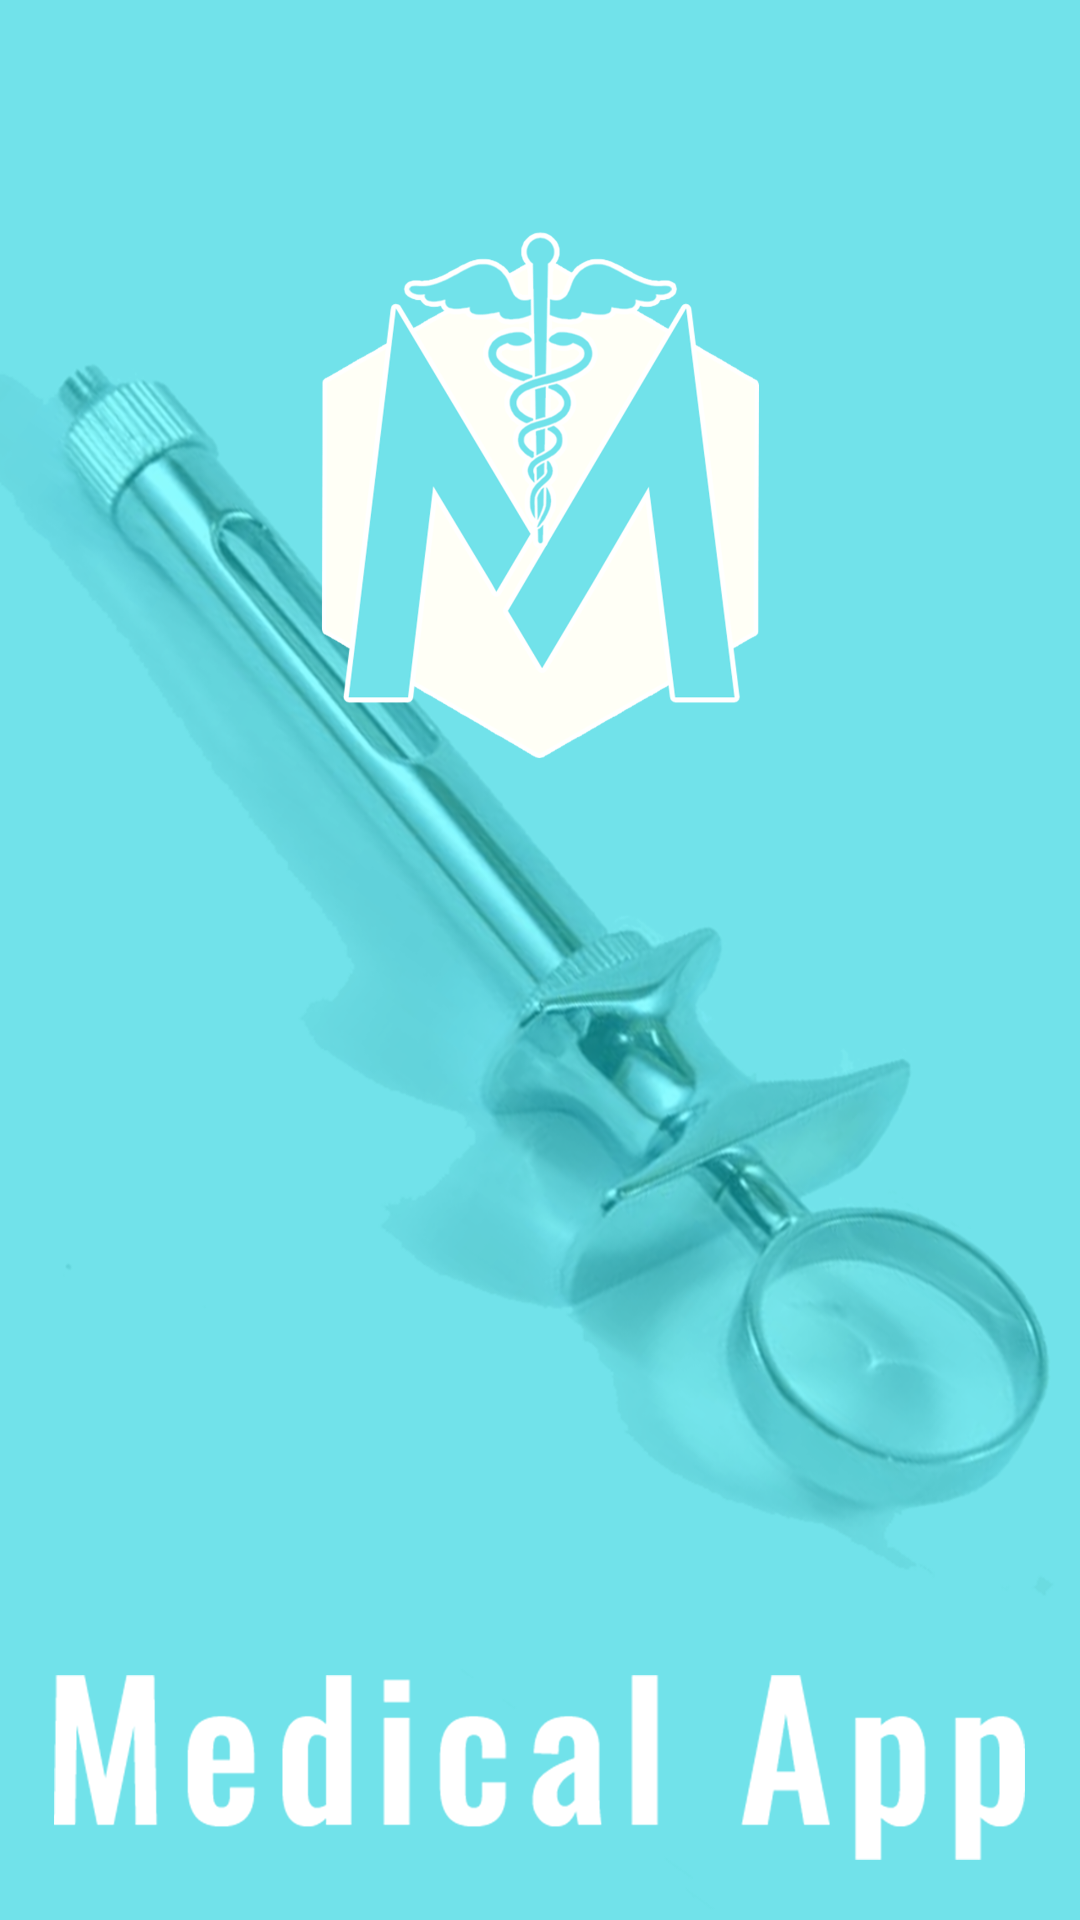

Layout XML and referenced resources for this Android screen:
<!-- AndroidManifest.xml: activity theme AppTheme.NoActionBar -->
<!-- res/layout/activity_splash.xml -->
<?xml version="1.0" encoding="utf-8"?>
<LinearLayout xmlns:android="http://schemas.android.com/apk/res/android"
    android:layout_width="match_parent"
    android:layout_height="match_parent"
    android:background="@drawable/background"
    android:orientation="vertical">

    <RelativeLayout
        android:layout_width="match_parent"
        android:layout_height="match_parent">

        <ImageView
            android:id="@+id/iv_logo"
            android:layout_width="180dp"
            android:layout_height="180dp"
            android:layout_centerHorizontal="true"
            android:layout_marginTop="75dp"
            android:background="@drawable/ic_logo" />

        <Button
            android:id="@+id/btn_image"
            android:layout_width="match_parent"
            android:layout_height="wrap_content"
            android:gravity="center"
            android:text="image"
            android:visibility="gone" />

        <ImageView
            android:layout_width="wrap_content"
            android:layout_height="wrap_content"
            android:layout_alignParentBottom="true"
            android:layout_centerHorizontal="true"
            android:layout_marginBottom="20dp"
            android:layout_marginRight="20dp"
            android:src="@drawable/ic_medicalname" />
    </RelativeLayout>


</LinearLayout>
<!-- resources referenced by this layout -->
<resources>
  <!-- drawable background: png bitmap (drawable-hdpi, 105279 bytes) -->
  <!-- drawable ic_logo: png bitmap (drawable-hdpi, 49195 bytes) -->
  <!-- drawable ic_medicalname: png bitmap (drawable-hdpi, 7121 bytes) -->
  <style name="AppTheme.NoActionBar">
          <item name="windowActionBar">false</item>
          <item name="windowNoTitle">true</item>
          <item name="colorPrimaryDark">@color/colorPrimaryDark</item>
      </style>
  <color name="colorPrimaryDark">#71e2ea</color>
</resources>
